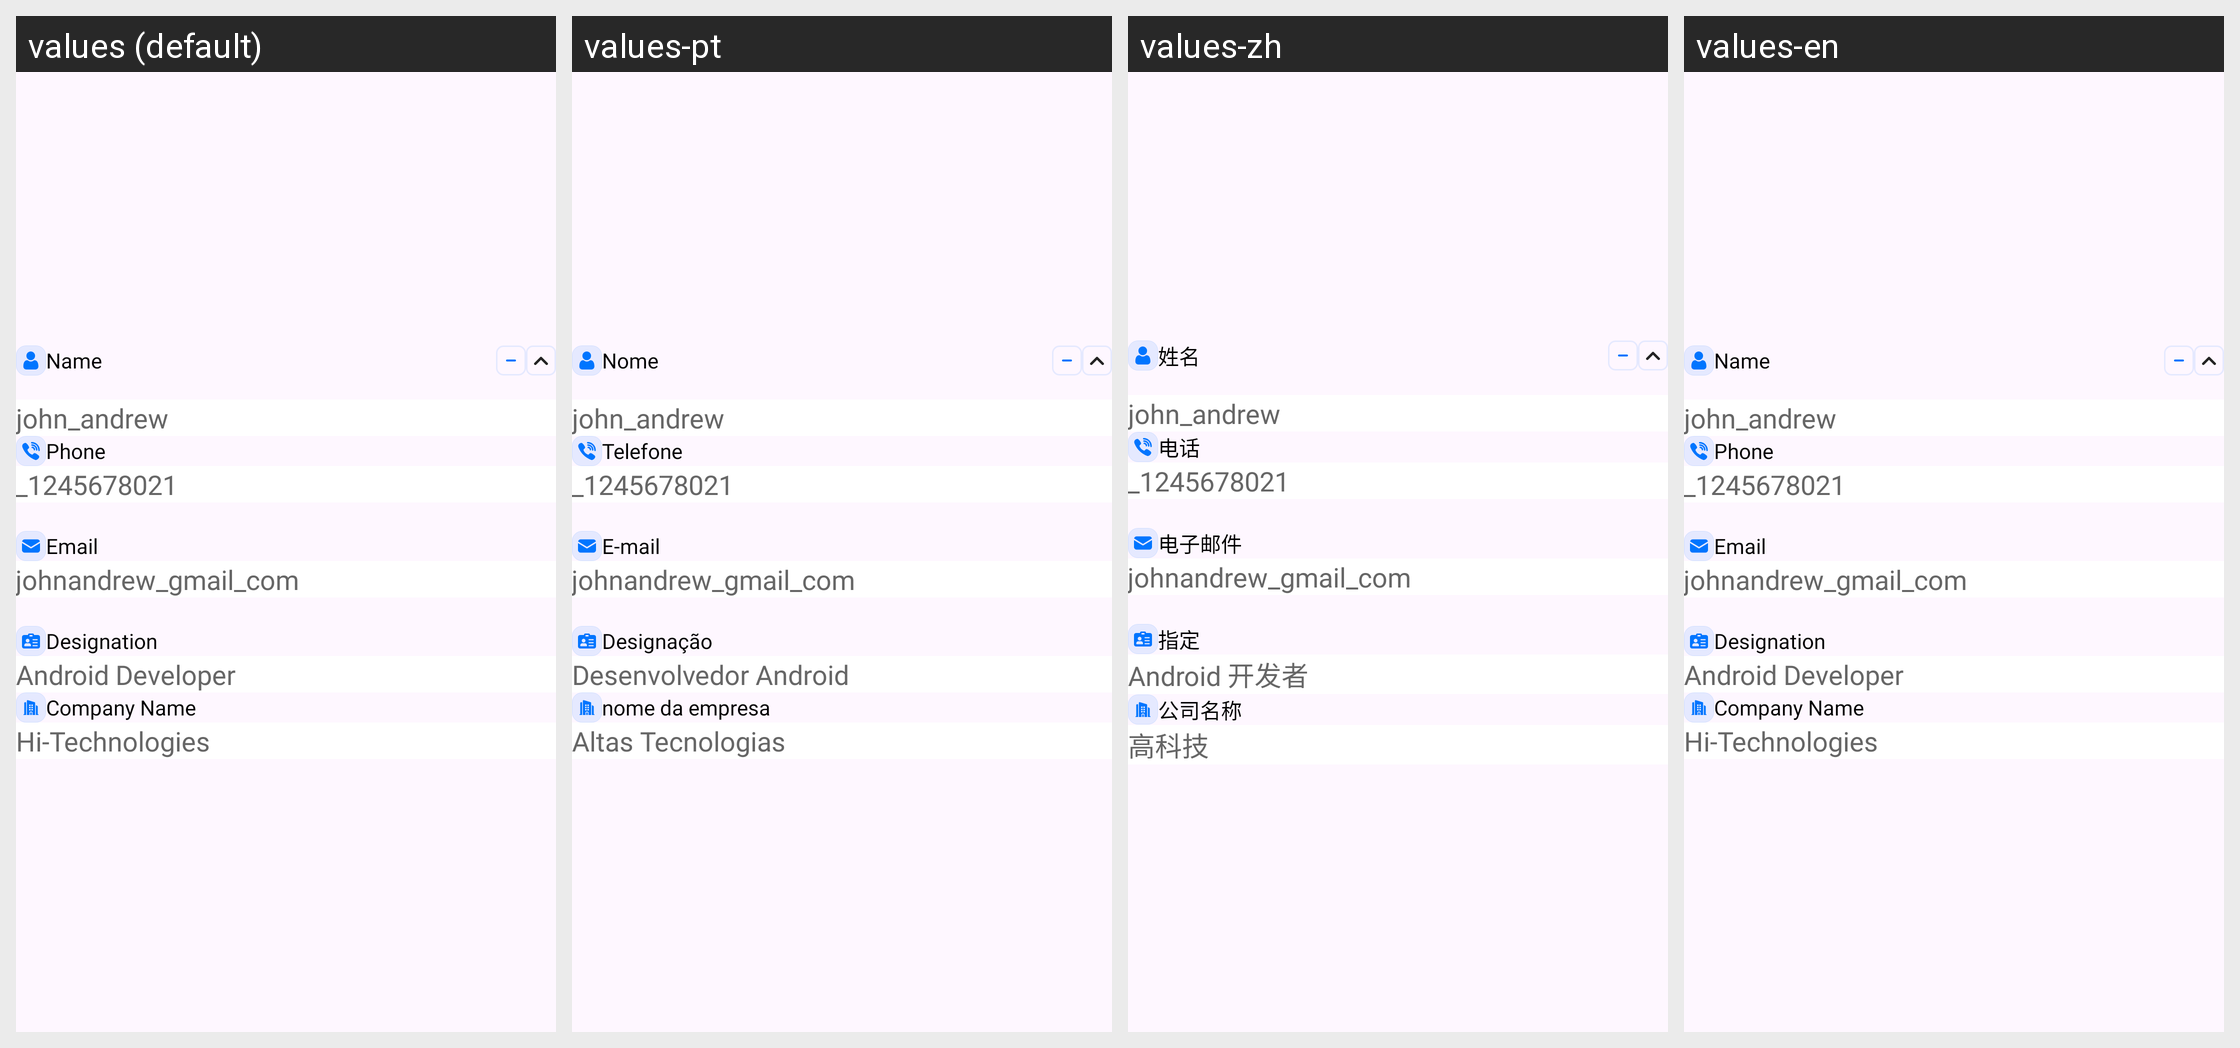

The Android screen above is rendered under several locales of the same app. Produce the string resources it draws, with the default and per-locale values.
Android screen res/layout/references_row_item.xml rendered under 4 locales, left to right: values (default), values-pt, values-zh, values-en. Device: Nexus 5 (rendered at 1080×1920; each locale shown at half size, 540×960, under a caption strip naming it); theme Theme.CvMaker.
Other locales in the repository, not shown: values-ar, values-de, values-es, values-fr, values-hi, values-ru.
Strings drawn on this screen, with the default value and each locale's value (text and hints the layout hard-codes, and strings that could not be matched under every locale, appear in the picture but are not listed):

name
  values: Name
  values-pt: Nome
  values-zh: 姓名
  values-en: Name

phone
  values: Phone
  values-pt: Telefone
  values-zh: 电话
  values-en: Phone

email
  values: Email
  values-pt: E-mail
  values-zh: 电子邮件
  values-en: Email

ddesignation
  values: Designation
  values-pt: Designação
  values-zh: 指定
  values-en: Designation

android_developer
  values: Android Developer
  values-pt: Desenvolvedor Android
  values-zh: Android 开发者
  values-en: Android Developer

company_name
  values: Company Name
  values-pt: nome da empresa
  values-zh: 公司名称
  values-en: Company Name

hi_tech_technologies
  values: Hi-Technologies
  values-pt: Altas Tecnologias
  values-zh: 高科技
  values-en: Hi-Technologies
